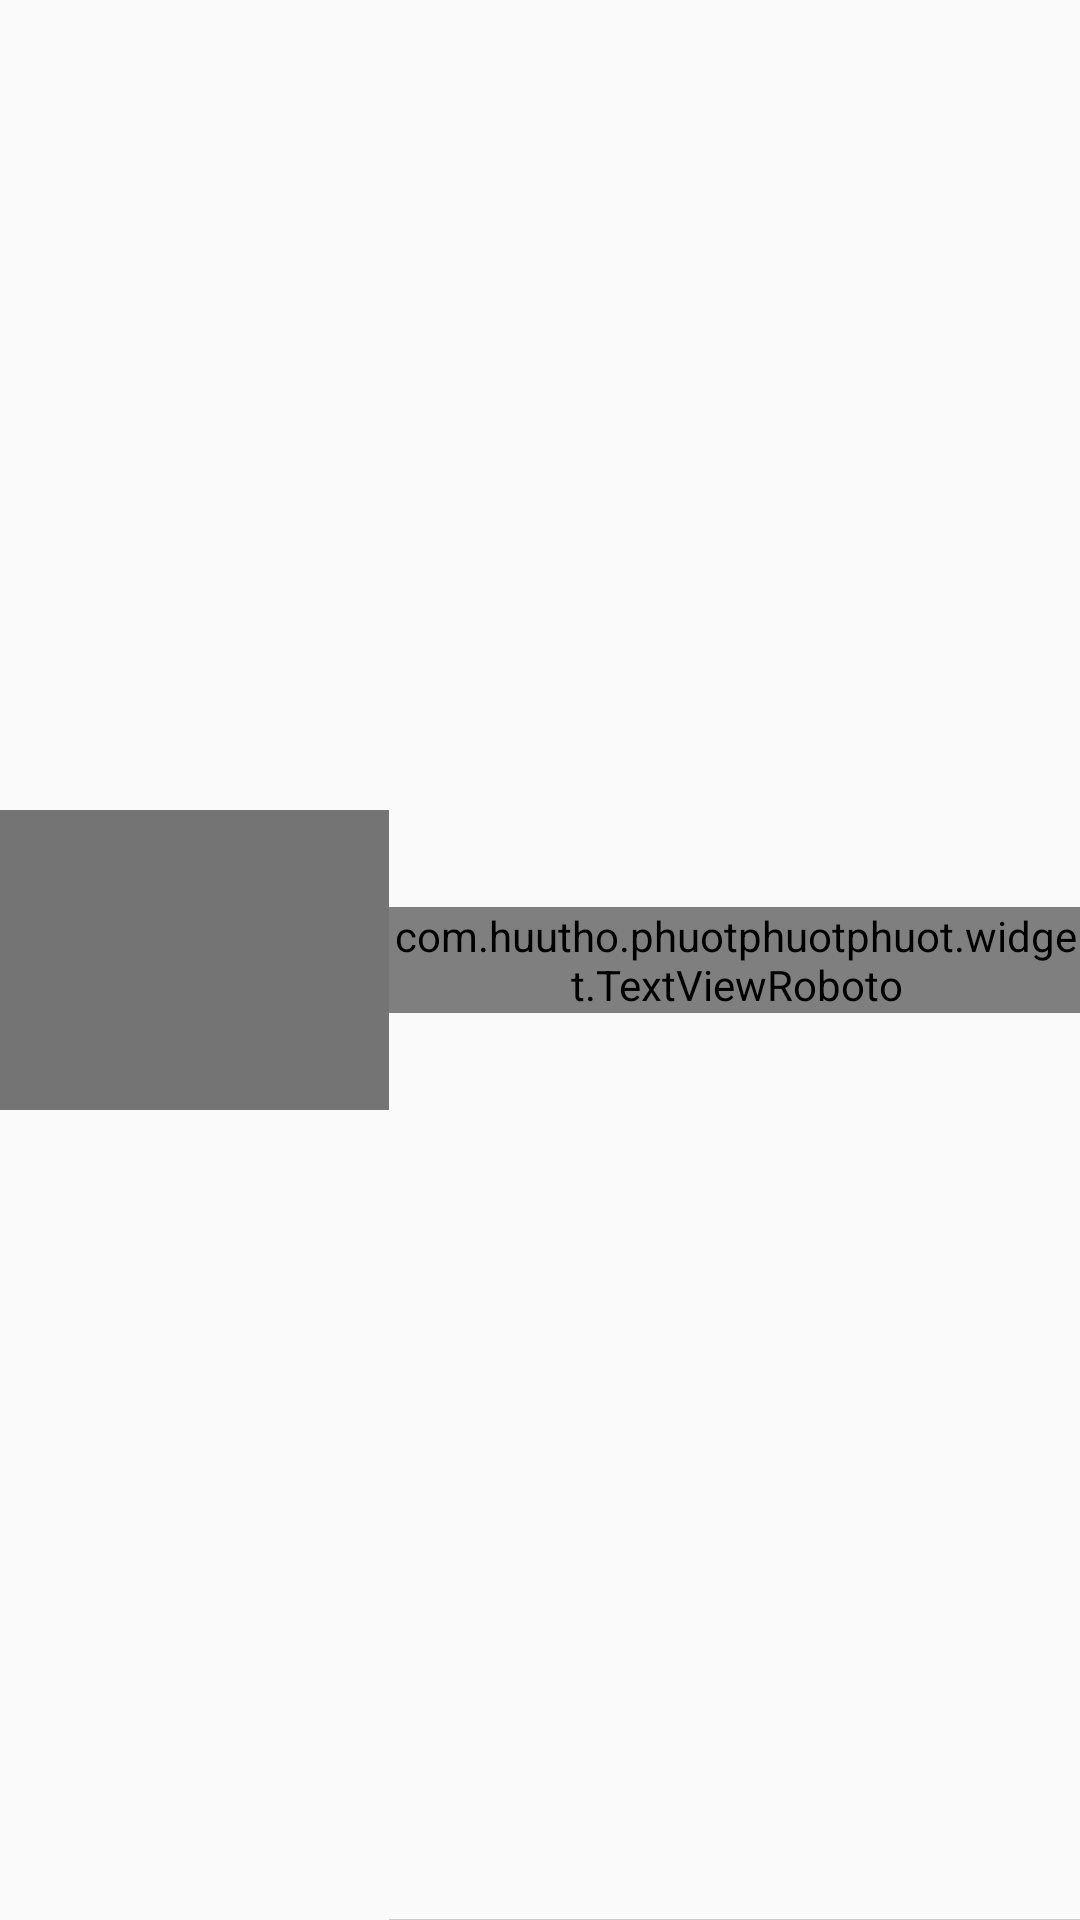

Write the Android layout XML for this screen, with the resource values it uses.
<!-- AndroidManifest.xml: application theme AppTheme -->
<!-- res/layout/layout_item_experience.xml -->
<?xml version="1.0" encoding="utf-8"?>
<RelativeLayout xmlns:android="http://schemas.android.com/apk/res/android"
    xmlns:app="http://schemas.android.com/apk/res-auto"
    android:layout_width="match_parent"
    android:layout_height="wrap_content"
    android:layout_marginBottom="@dimen/spacing_0_4dp"
    android:layout_marginTop="@dimen/spacing_0_4dp"
    android:orientation="vertical"
    android:padding="@dimen/spacing_0_4dp">

    <com.huutho.phuotphuotphuot.widget.TextViewRoboto
        app:textFonts="RobotoMedium"
        android:id="@+id/experience_title"
        android:layout_width="match_parent"
        android:textColor="@color/colorTextSecondary"
        android:layout_height="wrap_content"
        android:layout_centerVertical="true"
        android:layout_marginTop="49dp"
        android:layout_toEndOf="@+id/experience_image"
        android:layout_toRightOf="@+id/experience_image"
        android:padding="@dimen/spacing_2_16dp"
        android:text="TextView" />

    <ImageView
        android:id="@+id/experience_image"
        android:layout_width="130dp"
        android:layout_height="100dp"
        android:layout_centerVertical="true"
        android:adjustViewBounds="true"
        android:background="@drawable/background_exp_img"
        android:cropToPadding="false"
        android:scaleType="centerCrop"
        app:srcCompat="@color/gray" />

    <View
        android:layout_width="match_parent"
        android:layout_height="1px"
        android:layout_alignParentBottom="true"
        android:layout_margin="@dimen/spacing_2_16dp"
        android:layout_marginRight="@dimen/spacing_0_4dp"
        android:layout_marginTop="@dimen/spacing_0_4dp"
        android:layout_toRightOf="@+id/experience_image"
        android:background="@color/gray_light"
        android:paddingTop="@dimen/spacing_2_16dp" />

</RelativeLayout>
<!-- resources referenced by this layout -->
<resources>
  <color name="colorTextSecondary">#8a000000</color>
  <color name="gray">#747474</color>
  <color name="gray_light">#cccccc</color>
  <!-- drawable background_exp_img (drawable) -->
  <?xml version="1.0" encoding="utf-8"?>
  <shape xmlns:android="http://schemas.android.com/apk/res/android"
      android:shape="rectangle">
      <corners android:radius="4dp" />
      <stroke
          android:width="2dp"
          android:color="@color/gray" />
  </shape>
  <style name="AppTheme" parent="Theme.AppCompat.Light.DarkActionBar">
          
          <item name="colorPrimary">@color/colorPrimary</item>
          <item name="windowActionBar">false</item>
          <item name="windowNoTitle">true</item>
          <item name="colorPrimaryDark">@color/colorPrimaryDark</item>
          <item name="colorAccent">@color/colorAccent</item>
  
          <item name="android:windowContentTransitions">true</item>
      </style>
  <color name="colorPrimary">#4CAF50</color>
  <color name="colorPrimaryDark">#388E3C</color>
  <color name="colorAccent">#e0dc5e5c</color>
</resources>
